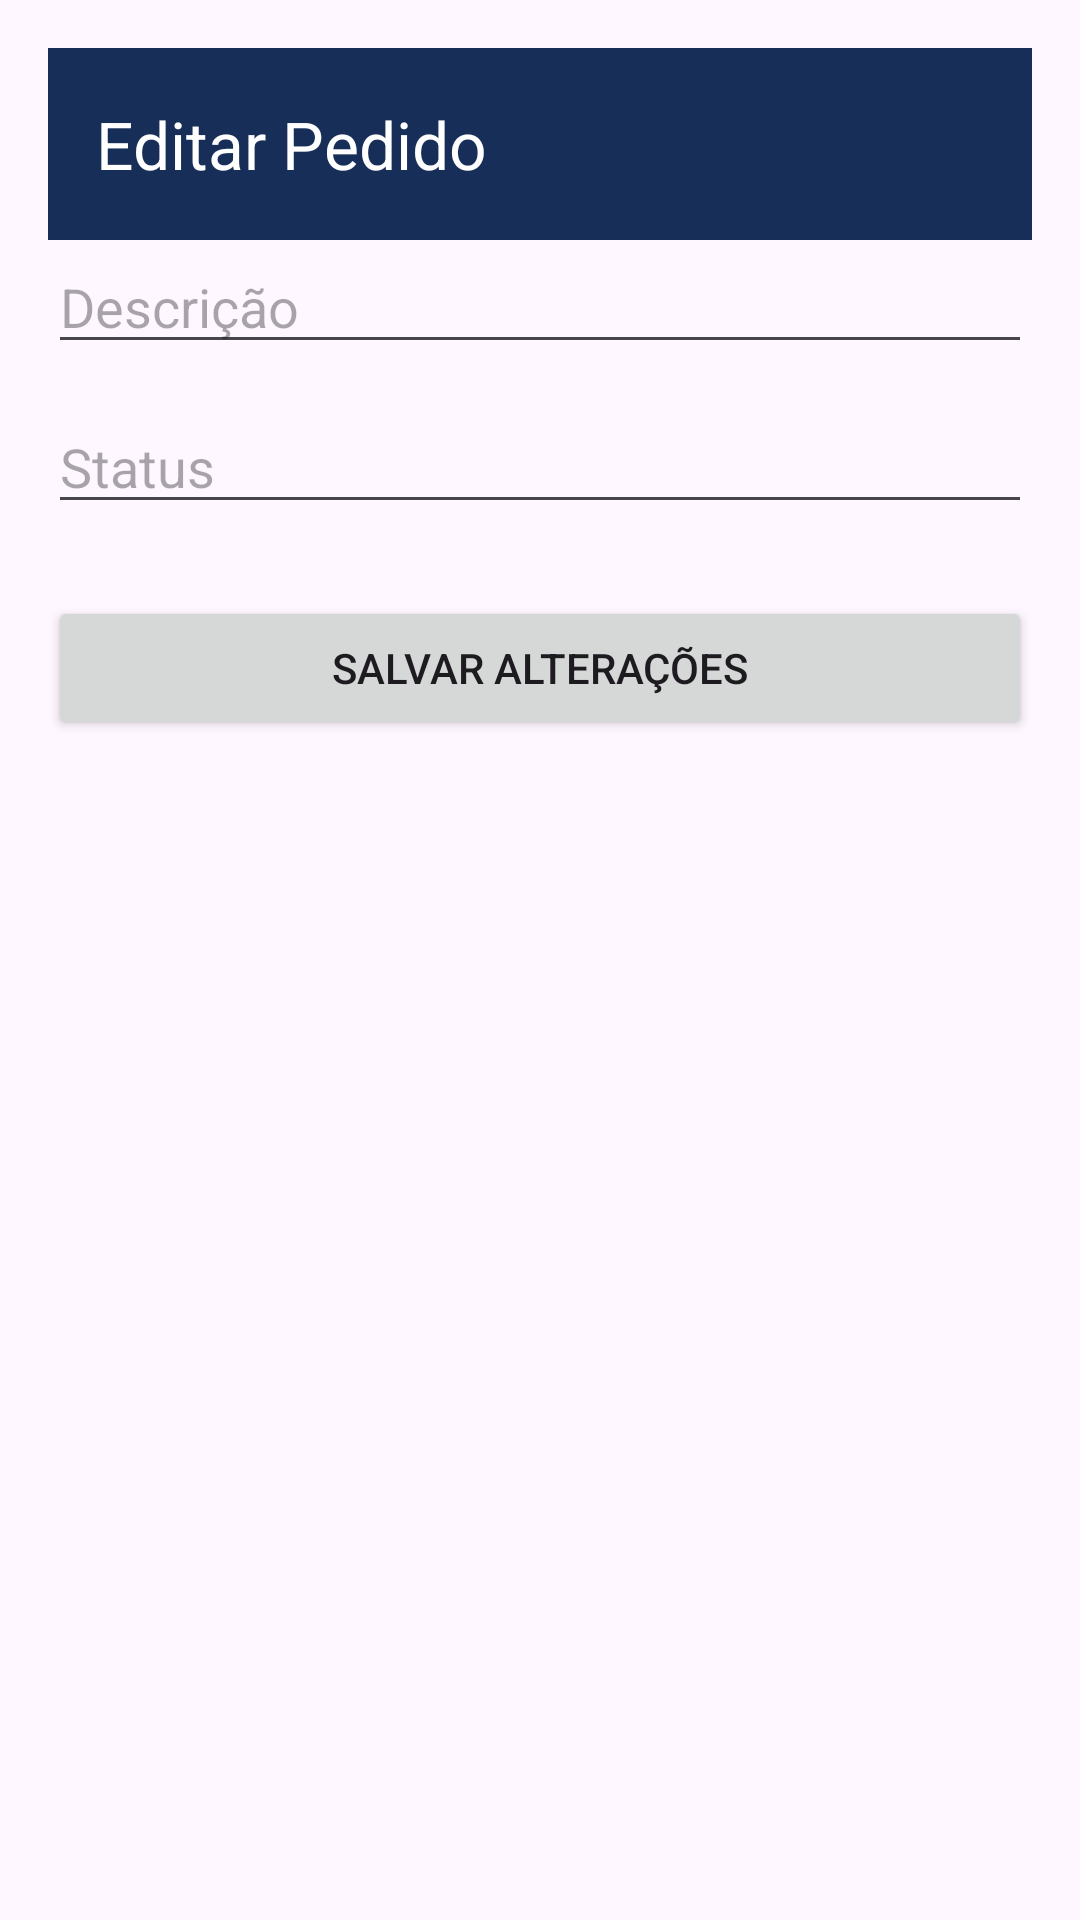

Write the Android layout XML for this screen, with the resource values it uses.
<!-- AndroidManifest.xml: application theme Theme.Lavanderiairaque -->
<!-- res/layout/activity_editar_pedido.xml -->
<?xml version="1.0" encoding="utf-8"?>
<androidx.constraintlayout.widget.ConstraintLayout xmlns:android="http://schemas.android.com/apk/res/android"
    xmlns:app="http://schemas.android.com/apk/res-auto"
    android:layout_width="match_parent" android:layout_height="match_parent" android:padding="16dp"
    android:fitsSystemWindows="true">
    <androidx.appcompat.widget.Toolbar
        android:id="@+id/toolbar"
        android:layout_width="0dp"
        android:layout_height="?attr/actionBarSize"
        android:background="@color/dark_blue"
        android:elevation="4dp"
        app:titleTextColor="#FFFFFF"
        app:layout_constraintTop_toTopOf="parent"
        app:layout_constraintStart_toStartOf="parent"
        app:layout_constraintEnd_toEndOf="parent"
        app:navigationIcon="@drawable/ic_back_arrow"
        app:title="Editar Pedido"/>

    <EditText android:id="@+id/etDescricaoPedido" android:layout_width="0dp" android:layout_height="wrap_content" android:hint="Descrição" android:inputType="textMultiLine" app:layout_constraintTop_toBottomOf="@+id/toolbar" app:layout_constraintStart_toStartOf="parent" app:layout_constraintEnd_toEndOf="parent"/>
    <EditText android:id="@+id/etStatusPedido" android:layout_width="0dp" android:layout_height="wrap_content" android:hint="Status" android:layout_marginTop="12dp" app:layout_constraintTop_toBottomOf="@+id/etDescricaoPedido" app:layout_constraintStart_toStartOf="parent" app:layout_constraintEnd_toEndOf="parent"/>
    <Button android:id="@+id/btnSalvarPedido" android:layout_width="0dp" android:layout_height="wrap_content" android:text="Salvar Alterações" android:layout_marginTop="24dp" app:layout_constraintTop_toBottomOf="@+id/etStatusPedido" app:layout_constraintStart_toStartOf="parent" app:layout_constraintEnd_toEndOf="parent"/>
</androidx.constraintlayout.widget.ConstraintLayout>
<!-- resources referenced by this layout -->
<resources>
  <color name="dark_blue">#162E58</color>
  <style name="Theme.Lavanderiairaque" parent="Base.Theme.Lavanderiairaque" />
  <style name="Base.Theme.Lavanderiairaque" parent="Theme.Material3.DayNight.NoActionBar">
          
          
      </style>
</resources>
